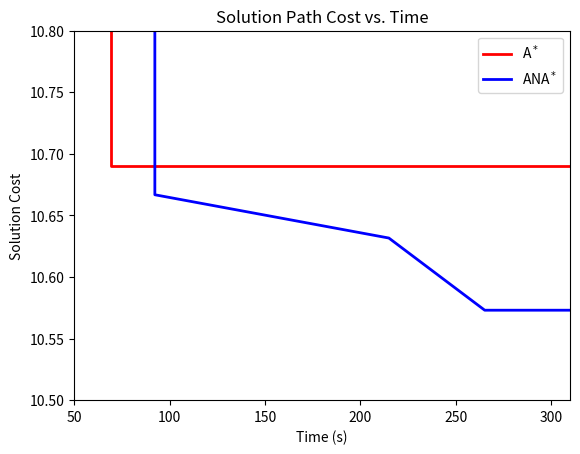

Python code for this plot:
import numpy as np
import matplotlib.pyplot as plt

x_axis_max = 310
x_axis_min = 50
y_axis_min = 10.5
y_axis_max = 10.8

A_time = [69.285074, 69.285074, x_axis_max]
A_cost = [y_axis_max, 10.6901705374, 10.6901705374]

ANA_time = [92.301352, 92.301352, 214.969208, 265.220737, 305.019734, x_axis_max]
ANA_cost = [y_axis_max, 10.666723023, 10.6315918937, 10.5730132499, 10.5730132499, 10.5730132499]

plt.figure()

plt.plot(A_time, A_cost, color='red', linewidth=2, label='A$^*$')
plt.plot(ANA_time, ANA_cost, color='blue', linewidth=2, label='ANA$^*$')

plt.xlabel('Time (s)')
plt.ylabel('Solution Cost')
plt.title('Solution Path Cost vs. Time')
plt.xlim([x_axis_min, x_axis_max])
plt.ylim([y_axis_min, y_axis_max])
plt.legend()

plt.show()